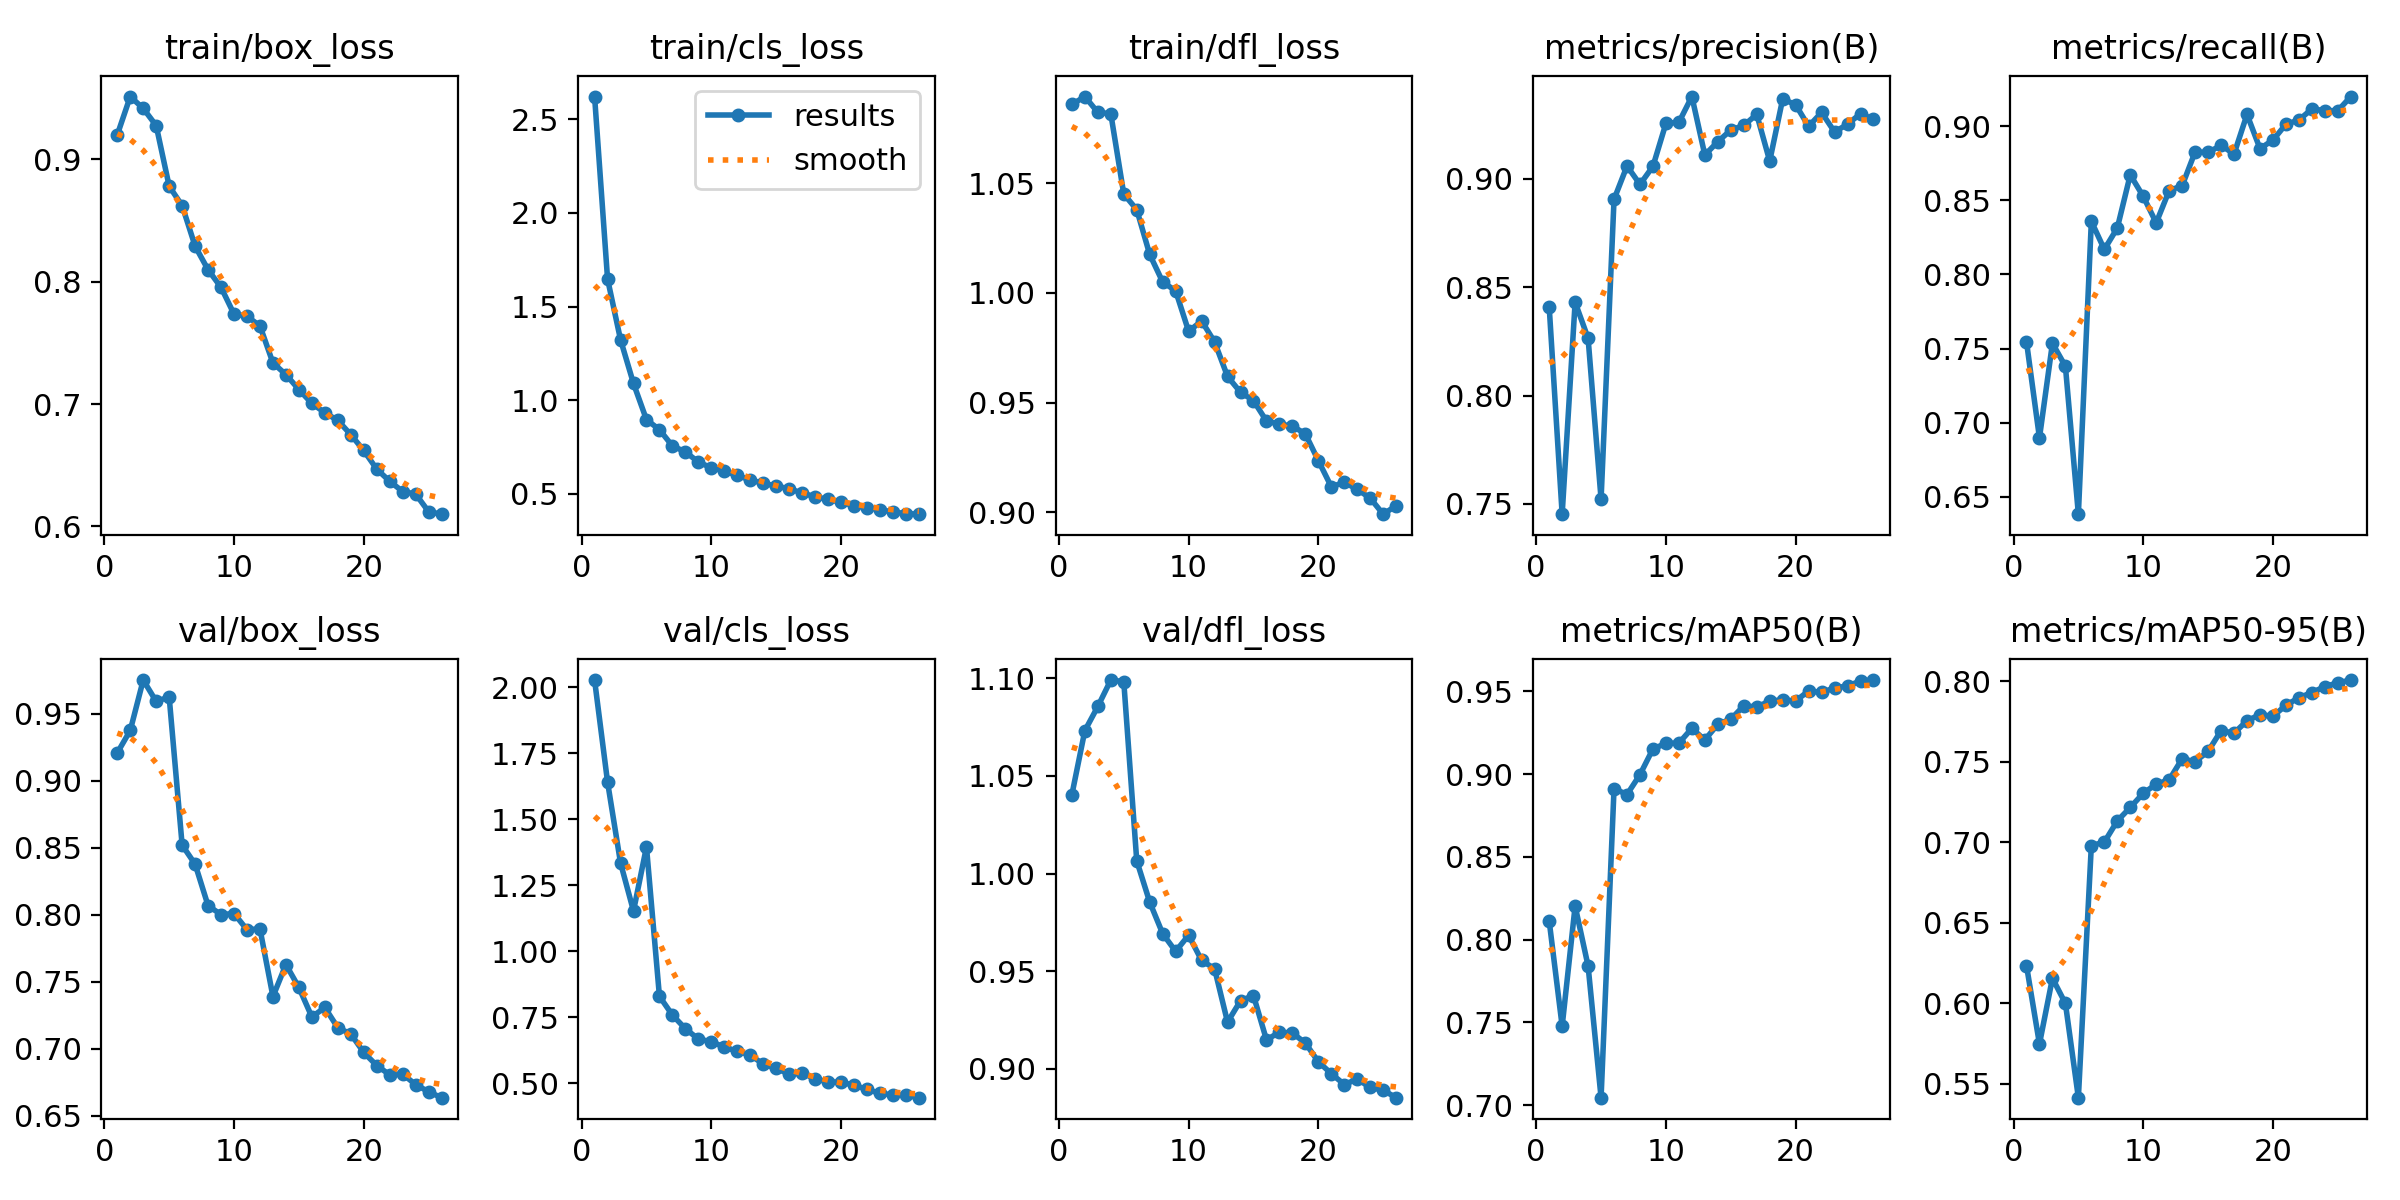

The data file committed next to this chart (first rows):
epoch, time, train/box_loss, train/cls_loss, train/dfl_loss, metrics/precision(B), metrics/recall(B), metrics/mAP50(B), metrics/mAP50-95(B), val/box_loss, val/cls_loss, val/dfl_loss, lr/pg0, lr/pg1, lr/pg2
1, 429.6, 0.9199, 2.622, 1.086, 0.841, 0.7547, 0.8113, 0.6235, 0.9209, 2.027, 1.04, 0.000368, 0.000368, 0.000368
2, 958, 0.9512, 1.648, 1.09, 0.7453, 0.6898, 0.7477, 0.5748, 0.9377, 1.641, 1.073, 0.0007102, 0.0007102, 0.0007102
3, 1377, 0.9415, 1.324, 1.082, 0.843, 0.7536, 0.8203, 0.6156, 0.9753, 1.334, 1.086, 0.001013, 0.001013, 0.001013
4, 1794, 0.9275, 1.09, 1.082, 0.8264, 0.7381, 0.784, 0.6, 0.9593, 1.152, 1.099, 0.0009735, 0.0009735, 0.0009735
5, 2201, 0.878, 0.8967, 1.045, 0.7522, 0.6384, 0.7045, 0.5415, 0.9627, 1.395, 1.098, 0.000935, 0.000935, 0.000935
6, 2623, 0.8621, 0.8435, 1.038, 0.8905, 0.8358, 0.8912, 0.698, 0.852, 0.8289, 1.007, 0.000891, 0.000891, 0.000891
7, 3045, 0.829, 0.7563, 1.018, 0.9059, 0.8169, 0.8876, 0.7001, 0.8378, 0.7578, 0.9854, 0.000847, 0.000847, 0.000847
8, 3462, 0.8097, 0.7251, 1.005, 0.8974, 0.8313, 0.8996, 0.7132, 0.8068, 0.7063, 0.9692, 0.000803, 0.000803, 0.000803
9, 3885, 0.7953, 0.6704, 1.001, 0.9057, 0.8671, 0.9152, 0.7216, 0.8001, 0.667, 0.9601, 0.000759, 0.000759, 0.000759
10, 4307, 0.7734, 0.64, 0.9825, 0.9255, 0.8526, 0.9185, 0.7304, 0.8009, 0.6569, 0.9684, 0.0007303, 0.0007303, 0.0007303
11, 4727, 0.7718, 0.6225, 0.9872, 0.926, 0.8348, 0.9187, 0.7361, 0.7889, 0.6367, 0.9555, 0.000688, 0.000688, 0.000688
12, 5136, 0.7638, 0.5987, 0.9777, 0.9379, 0.8565, 0.9276, 0.7388, 0.7894, 0.6202, 0.9512, 0.0006457, 0.0006457, 0.0006457
13, 5545, 0.7336, 0.5748, 0.9619, 0.9109, 0.8598, 0.9206, 0.7518, 0.7389, 0.6072, 0.9238, 0.0006034, 0.0006034, 0.0006034
14, 5965, 0.7241, 0.5574, 0.9547, 0.9171, 0.8826, 0.9301, 0.75, 0.7628, 0.5716, 0.9348, 0.0005611, 0.0005611, 0.0005611
15, 6382, 0.7118, 0.5418, 0.9509, 0.9224, 0.8822, 0.9331, 0.7564, 0.7457, 0.5558, 0.9374, 0.0005188, 0.0005188, 0.0005188
16, 6797, 0.7005, 0.5282, 0.9416, 0.9246, 0.8871, 0.9412, 0.7693, 0.7237, 0.5343, 0.9148, 0.0004764, 0.0004764, 0.0004764
17, 7221, 0.6929, 0.5051, 0.9402, 0.9297, 0.8811, 0.9405, 0.7677, 0.7308, 0.5383, 0.9187, 0.0004341, 0.0004341, 0.0004341
18, 7643, 0.6866, 0.4854, 0.9394, 0.9082, 0.9079, 0.944, 0.7754, 0.7157, 0.5165, 0.9183, 0.0003918, 0.0003918, 0.0003918
19, 8062, 0.675, 0.4708, 0.9358, 0.9368, 0.8848, 0.9448, 0.7792, 0.711, 0.5047, 0.9132, 0.0003495, 0.0003495, 0.0003495
20, 8482, 0.662, 0.4557, 0.9236, 0.9341, 0.8905, 0.9441, 0.7782, 0.6972, 0.504, 0.9035, 0.0003072, 0.0003072, 0.0003072
21, 8923, 0.6468, 0.4374, 0.9116, 0.9242, 0.9013, 0.9502, 0.7851, 0.6874, 0.4919, 0.8974, 0.0002649, 0.0002649, 0.0002649
22, 9348, 0.6369, 0.4271, 0.9137, 0.9306, 0.9041, 0.9493, 0.7897, 0.6805, 0.4764, 0.8919, 0.0002226, 0.0002226, 0.0002226
23, 9767, 0.6285, 0.4169, 0.9105, 0.9216, 0.9116, 0.952, 0.7929, 0.681, 0.4613, 0.8946, 0.0001803, 0.0001803, 0.0001803
24, 10186, 0.6265, 0.4036, 0.9065, 0.9251, 0.9104, 0.9532, 0.7966, 0.6732, 0.4561, 0.8904, 0.000138, 0.000138, 0.000138
25, 10605, 0.612, 0.3955, 0.8992, 0.93, 0.9103, 0.9562, 0.799, 0.6678, 0.454, 0.8889, 9.57169e-05, 9.57169e-05, 9.57169e-05
26, 10853, 0.61, 0.3922, 0.9031, 0.9274, 0.9199, 0.9567, 0.8007, 0.6634, 0.445, 0.8851, 5.34135e-05, 5.34135e-05, 5.34135e-05
